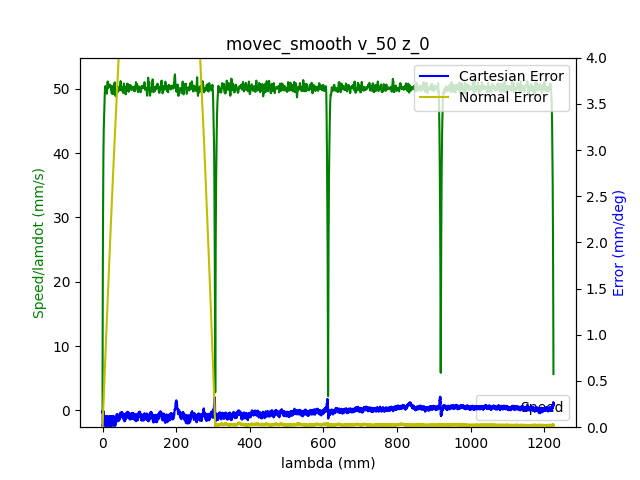

Source data for this figure (header and first rows):
1.680870813280999899e+09, 0.000000000000000000e+00, -7.640190444960506255e-01, 5.200743870558116599e-01, 4.404716168032015745e-03, -1.376572879915217706e+00, -1.899433956697366810e+00, 5.478307155713316723e-01
1.680870813286999941e+09, 0.000000000000000000e+00, -7.640190444960506255e-01, 5.200652380649232187e-01, 4.415673173425130327e-03, -1.376572879915217706e+00, -1.899433956697366810e+00, 5.478307155713316723e-01
1.680870813299999952e+09, 0.000000000000000000e+00, -7.640190444960506255e-01, 5.200652380649232187e-01, 4.415673173425130327e-03, -1.376572879915217706e+00, -1.899433956697366810e+00, 5.478307155713316723e-01
1.680870813305000067e+09, 0.000000000000000000e+00, -7.640190444960506255e-01, 5.200652380649232187e-01, 4.415673173425130327e-03, -1.376572879915217706e+00, -1.899433956697366810e+00, 5.478307155713316723e-01
1.680870813309000015e+09, 0.000000000000000000e+00, -7.640190444960506255e-01, 5.200652380649232187e-01, 4.415673173425130327e-03, -1.376572879915217706e+00, -1.899433956697366810e+00, 5.478307155713316723e-01
1.680870813312999964e+09, 0.000000000000000000e+00, -7.640190444960506255e-01, 5.200652380649232187e-01, 4.415673173425130327e-03, -1.376589943105548164e+00, -1.899433956697366810e+00, 5.478307155713316723e-01
1.680870813316999912e+09, 0.000000000000000000e+00, -7.640190444960506255e-01, 5.200652380649232187e-01, 4.415673173425130327e-03, -1.376589943105548164e+00, -1.899433956697366810e+00, 5.478307155713316723e-01
1.680870813331000090e+09, 0.000000000000000000e+00, -7.640190444960506255e-01, 5.200652380649232187e-01, 4.415673173425130327e-03, -1.376589943105548164e+00, -1.899451761831992158e+00, 5.478307155713316723e-01
1.680870813352999926e+09, 1.000000000000000000e+00, -7.640190444960506255e-01, 5.200652380649232187e-01, 4.415673173425130327e-03, -1.376589943105548164e+00, -1.899451761831992158e+00, 5.478307155713316723e-01
1.680870813357000113e+09, 1.000000000000000000e+00, -7.640190444960506255e-01, 5.200652380649232187e-01, 4.415673173425130327e-03, -1.376589943105548164e+00, -1.899451761831992158e+00, 5.478690951927112085e-01
1.680870813361000061e+09, 1.000000000000000000e+00, -7.640190444960506255e-01, 5.200652380649232187e-01, 4.415673173425130327e-03, -1.376589943105548164e+00, -1.899451761831992158e+00, 5.478307155713316723e-01
1.680870813365000010e+09, 1.000000000000000000e+00, -7.640190444960506255e-01, 5.200652380649232187e-01, 4.415673173425130327e-03, -1.376589943105548164e+00, -1.899451761831992158e+00, 5.478690951927112085e-01
1.680870813368999958e+09, 1.000000000000000000e+00, -7.640190444960506255e-01, 5.200652380649232187e-01, 4.415673173425130327e-03, -1.376589943105548164e+00, -1.899451761831992158e+00, 5.478307155713316723e-01
1.680870813374000072e+09, 1.000000000000000000e+00, -7.640190444960506255e-01, 5.200652380649232187e-01, 4.415673173425130327e-03, -1.376589943105548164e+00, -1.899451761831992158e+00, 5.478690951927112085e-01
1.680870813378000021e+09, 1.000000000000000000e+00, -7.640190444960506255e-01, 5.200652380649232187e-01, 4.415673173425130327e-03, -1.376589943105548164e+00, -1.899451761831992158e+00, 5.478307155713316723e-01
1.680870813381999969e+09, 1.000000000000000000e+00, -7.640190444960506255e-01, 5.200652380649232187e-01, 4.415673173425130327e-03, -1.376589943105548164e+00, -1.899451761831992158e+00, 5.478690951927112085e-01
1.680870813385999918e+09, 1.000000000000000000e+00, -7.640190444960506255e-01, 5.200652380649232187e-01, 4.415673173425130327e-03, -1.376589943105548164e+00, -1.899451761831992158e+00, 5.478690951927112085e-01
1.680870813390000105e+09, 1.000000000000000000e+00, -7.640190444960506255e-01, 5.200652380649232187e-01, 4.415673173425130327e-03, -1.376589943105548164e+00, -1.899451761831992158e+00, 5.478690951927112085e-01
1.680870813394000053e+09, 1.000000000000000000e+00, -7.640190444960506255e-01, 5.200560890740346665e-01, 4.415673173425130327e-03, -1.376589943105548164e+00, -1.899451761831992158e+00, 5.478690951927112085e-01
1.680870813401999950e+09, 1.000000000000000000e+00, -7.639930216058619106e-01, 5.200377910922577840e-01, 4.415673173425130327e-03, -1.376589943105548164e+00, -1.899451761831992158e+00, 5.478690951927112085e-01
1.680870813405999899e+09, 1.000000000000000000e+00, -7.639800101607675531e-01, 5.200286421013692317e-01, 4.415673173425130327e-03, -1.376589943105548164e+00, -1.899451761831992158e+00, 5.478690951927112085e-01
1.680870813410000086e+09, 1.000000000000000000e+00, -7.639669987156731956e-01, 5.200103441195922382e-01, 4.415673173425130327e-03, -1.376589943105548164e+00, -1.899451761831992158e+00, 5.478690951927112085e-01
1.680870813414000034e+09, 1.000000000000000000e+00, -7.639409758254844807e-01, 5.200011951287037970e-01, 4.415673173425130327e-03, -1.376589943105548164e+00, -1.899451761831992158e+00, 5.478307155713316723e-01
1.680870813417999983e+09, 1.000000000000000000e+00, -7.639149529352957657e-01, 5.199828971469269145e-01, 4.415673173425130327e-03, -1.376589943105548164e+00, -1.899451761831992158e+00, 5.478690951927112085e-01
1.680870813421999931e+09, 1.000000000000000000e+00, -7.638889300451070508e-01, 5.199645991651499211e-01, 4.415673173425130327e-03, -1.376589943105548164e+00, -1.899451761831992158e+00, 5.478307155713316723e-01
1.680870813426000118e+09, 1.000000000000000000e+00, -7.638498957098238673e-01, 5.199371521924843753e-01, 4.426630178818244908e-03, -1.376589943105548164e+00, -1.899451761831992158e+00, 5.478307155713316723e-01
1.680870813430000067e+09, 1.000000000000000000e+00, -7.637978499294464374e-01, 5.199188542107074928e-01, 4.426630178818244908e-03, -1.376572879915217706e+00, -1.899451761831992158e+00, 5.478307155713316723e-01
1.680870813434000015e+09, 1.000000000000000000e+00, -7.637458041490690075e-01, 5.198822582471535059e-01, 4.426630178818244908e-03, -1.376555816724886805e+00, -1.899451761831992158e+00, 5.478307155713316723e-01
1.680870813437999964e+09, 1.000000000000000000e+00, -7.636807469235971091e-01, 5.198456622835995189e-01, 4.426630178818244908e-03, -1.376538753534556347e+00, -1.899433956697366810e+00, 5.478307155713316723e-01
1.680870813441999912e+09, 1.000000000000000000e+00, -7.635896668079366068e-01, 5.198090663200456429e-01, 4.426630178818244908e-03, -1.376504627153895433e+00, -1.899433956697366810e+00, 5.477923359499522471e-01
1.680870813446000099e+09, 1.000000000000000000e+00, -7.634985866922759934e-01, 5.197633213656032147e-01, 4.415673173425130327e-03, -1.376436374392573381e+00, -1.899416151562741462e+00, 5.477923359499522471e-01
1.680870813450000048e+09, 1.000000000000000000e+00, -7.633944951315211336e-01, 5.197084274202723453e-01, 4.415673173425130327e-03, -1.376299868869929055e+00, -1.899398346428116113e+00, 5.477923359499522471e-01
1.680870813453999996e+09, 1.000000000000000000e+00, -7.632773921256718053e-01, 5.196535334749414758e-01, 4.415673173425130327e-03, -1.376146300156954494e+00, -1.899380541293490765e+00, 5.477539563285727109e-01
1.680870813457999945e+09, 1.000000000000000000e+00, -7.631342662296337620e-01, 5.195894905387220541e-01, 4.415673173425130327e-03, -1.375975668253649031e+00, -1.899344931024239846e+00, 5.477539563285727109e-01
1.680870813461999893e+09, 1.000000000000000000e+00, -7.629911403335957187e-01, 5.195254476025027435e-01, 4.415673173425130327e-03, -1.375787973160013111e+00, -1.899309320754989372e+00, 5.476771970858136385e-01
1.680870813466000080e+09, 1.000000000000000000e+00, -7.628350029924633180e-01, 5.194522556753948805e-01, 4.415673173425130327e-03, -1.375583214876046956e+00, -1.899255905351113327e+00, 5.476771970858136385e-01
1.680870813470000029e+09, 1.000000000000000000e+00, -7.626528427611422023e-01, 5.193699147573984654e-01, 4.415673173425130327e-03, -1.375361393401750121e+00, -1.899184684812611934e+00, 5.476388174644341023e-01
1.680870813473999977e+09, 1.000000000000000000e+00, -7.624576710847267291e-01, 5.192784248485136089e-01, 4.404716168032015745e-03, -1.375122508737122606e+00, -1.899113464274110541e+00, 5.476004378430545660e-01
1.680870813477999926e+09, 1.000000000000000000e+00, -7.622364765181226520e-01, 5.191777859487403113e-01, 4.404716168032015745e-03, -1.374832434501503720e+00, -1.899006633466358451e+00, 5.475620582216750298e-01
1.680870813482000113e+09, 1.000000000000000000e+00, -7.620022705064239954e-01, 5.190771470489670136e-01, 4.393759162638901164e-03, -1.374542360265885055e+00, -1.898899802658606362e+00, 5.474852989789159574e-01
1.680870813486000061e+09, 1.000000000000000000e+00, -7.617420416045367348e-01, 5.189582101674167225e-01, 4.382802157245786583e-03, -1.374235222839935489e+00, -1.898757361581603575e+00, 5.474469193575364212e-01
1.680870813490999937e+09, 1.000000000000000000e+00, -7.614688012575550058e-01, 5.188392732858665424e-01, 4.371845151852672869e-03, -1.373876895842994328e+00, -1.898614920504600789e+00, 5.473317804933979236e-01
1.680870813496000051e+09, 1.000000000000000000e+00, -7.608702747832141178e-01, 5.185648035592119731e-01, 4.349931141066443706e-03, -1.373074925897459497e+00, -1.898241012677468476e+00, 5.471398823865002425e-01
1.680870813500999928e+09, 1.000000000000000000e+00, -7.605449886558549588e-01, 5.184275686958847995e-01, 4.328017130280214543e-03, -1.372648346139196285e+00, -1.898027351061964296e+00, 5.470247435223617449e-01
1.680870813506000042e+09, 1.000000000000000000e+00, -7.601936796383070849e-01, 5.182720358507805214e-01, 4.306103119493985380e-03, -1.372187640000272379e+00, -1.897813689446460117e+00, 5.468712250368436001e-01
1.680870813509999990e+09, 1.000000000000000000e+00, -7.598293591756649645e-01, 5.181073540147878020e-01, 4.284189108707757085e-03, -1.371692807480686893e+00, -1.897564417561705463e+00, 5.467177065513255663e-01
1.680870813513999939e+09, 1.000000000000000000e+00, -7.594390158228340182e-01, 5.179426721787950827e-01, 4.251318092528413341e-03, -1.371163848580440714e+00, -1.897297340542325239e+00, 5.465258084444278852e-01
1.680870813517999887e+09, 1.000000000000000000e+00, -7.590356610249086033e-01, 5.177688413519139221e-01, 4.229404081742184178e-03, -1.370634889680194313e+00, -1.897030263522945015e+00, 5.463339103375303152e-01
1.680870813522000074e+09, 1.000000000000000000e+00, -7.586192947818889420e-01, 5.175858615341443203e-01, 4.196533065562841301e-03, -1.370071804399286997e+00, -1.896763186503564791e+00, 5.460652529878736727e-01
1.680870813526000023e+09, 1.000000000000000000e+00, -7.581769056486804548e-01, 5.173937327254861662e-01, 4.152705043990382976e-03, -1.369491655928049001e+00, -1.896478304349559219e+00, 5.457582160168373830e-01
1.680870813529999971e+09, 1.000000000000000000e+00, -7.577215050703777210e-01, 5.171924549259395709e-01, 4.119834027811040099e-03, -1.368877381076150090e+00, -1.896193422195553646e+00, 5.453744198030421320e-01
1.680870813533999920e+09, 1.000000000000000000e+00, -7.572530930469805188e-01, 5.169911771263929756e-01, 4.076006006238581773e-03, -1.368228979843590043e+00, -1.895872929772297377e+00, 5.448371051037288471e-01
1.680870813538000107e+09, 1.000000000000000000e+00, -7.567716695784889591e-01, 5.167716013450693868e-01, 4.043134990059238029e-03, -1.367580578611029996e+00, -1.895552437349041108e+00, 5.441846515402768425e-01
1.680870813542000055e+09, 1.000000000000000000e+00, -7.562642232198086845e-01, 5.165520255637456870e-01, 3.999306968486780571e-03, -1.366880987807478576e+00, -1.895214139791159491e+00, 5.434554387340659876e-01
1.680870813546000004e+09, 1.000000000000000000e+00, -7.557437654160340523e-01, 5.163233007915336570e-01, 3.955478946914322246e-03, -1.366181397003926934e+00, -1.894858037098652526e+00, 5.427262259278549106e-01
1.680870813552000046e+09, 1.000000000000000000e+00, -7.546768269182961841e-01, 5.158567022562210447e-01, 3.867822903769406895e-03, -1.364748089016162735e+00, -1.894128026579013246e+00, 5.413829391795715873e-01
1.680870813558000088e+09, 1.000000000000000000e+00, -7.541303462243328370e-01, 5.156096795022320212e-01, 3.823994882196949004e-03, -1.363997308641619499e+00, -1.893736313617255584e+00, 5.407688652374992300e-01
1.680870813562000036e+09, 1.000000000000000000e+00, -7.535578426401806640e-01, 5.153535077573544454e-01, 3.769209855231376964e-03, -1.363229465076745806e+00, -1.893344600655498144e+00, 5.401547912954268726e-01
1.680870813565999985e+09, 1.000000000000000000e+00, -7.529853390560287130e-01, 5.151064850033654219e-01, 3.725381833658919072e-03, -1.362444558321541654e+00, -1.892952887693740482e+00, 5.395407173533544043e-01
1.680870813569999933e+09, 1.000000000000000000e+00, -7.523998240267821824e-01, 5.148411642675994049e-01, 3.681553812086461180e-03, -1.361659651566337281e+00, -1.892543369597357472e+00, 5.389650230326615832e-01
1.680870813573999882e+09, 1.000000000000000000e+00, -7.518012975524412944e-01, 5.145758435318333879e-01, 3.626768785120888707e-03, -1.360857681620802673e+00, -1.892151656635599810e+00, 5.384277083333482983e-01
... 7,653 more rows
